2-way image classification set "cnn_dataset" from GitHub (upputurisrilaxmi-ui/Project_ML); label vocabulary: crop, weed.

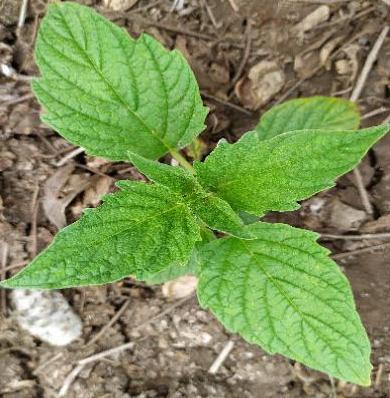
Label: crop

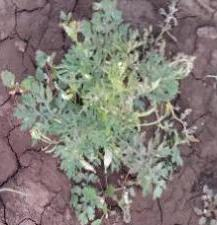
Label: weed

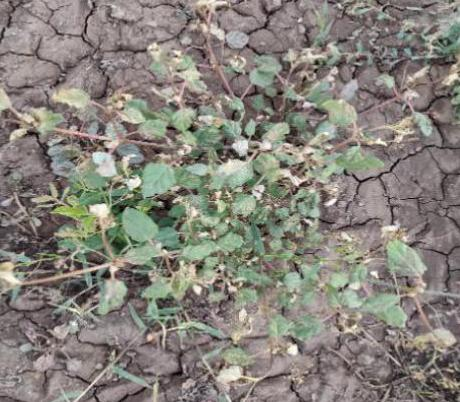
Label: weed

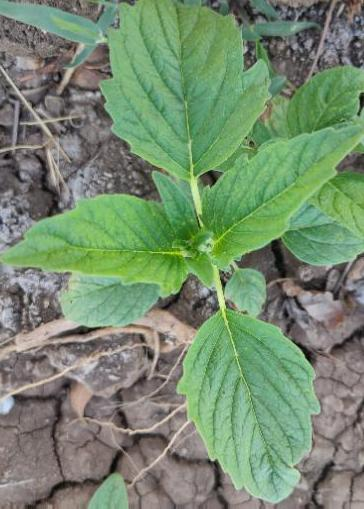
Label: crop

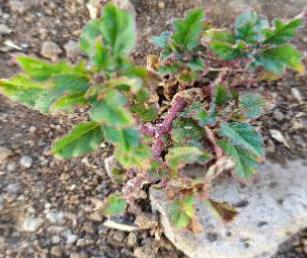
Label: weed

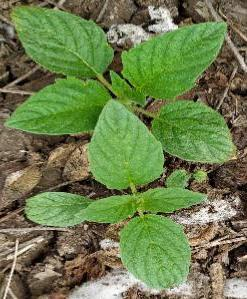
Label: crop
